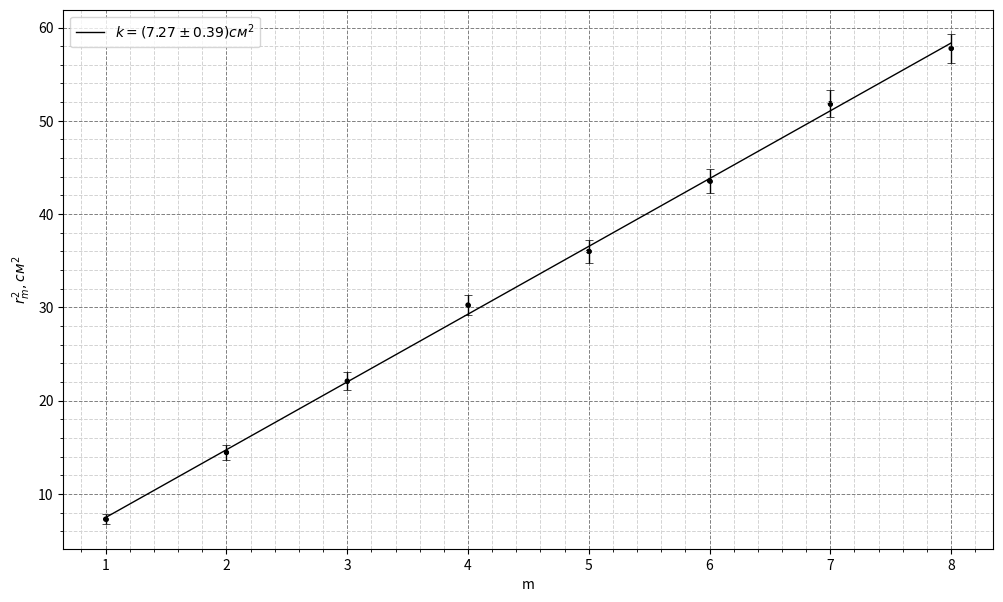

Here is the Python script that generated this plot:
import matplotlib.pyplot as plt
import numpy as np

m = np.arange(1, 9, 1)
rm = np.array([2.7, 3.8, 4.7, 5.5, 6.0, 6.6, 7.2, 7.6])

fig, ax = plt.subplots()
fig.set_figwidth(12)
fig.set_figheight(7)
k = np.polyfit(m, rm ** 2, 1)[0]
print(k)
er = np.array([.54, .76, .94, 1.1, 1.2, 1.32, 1.44, 1.52])
plt.plot(m, np.polyval(np.polyfit(m, rm ** 2, 1), m), linewidth=1, color='black',
         label=r'$k=(7.27\pm 0.39) см^2$')
ax.errorbar(m, rm ** 2, yerr=er, fmt='o', elinewidth=1, capsize=3, capthick=0.5, markersize=2.5,
            color='black')
plt.scatter(m, rm ** 2, s=np.array([8] * len(m)), color='black')
ax.xaxis.set_ticks_position('bottom')
ax.yaxis.set_ticks_position('left')
ax.minorticks_on()
ax.grid(which="major", color='grey', linewidth=0.7, linestyle='--')
ax.grid(which="minor", color='lightgrey', linewidth=0.7, linestyle='--')
ax.set_ylabel(r'$r_m^2, см^2$')
ax.set_xlabel('m')
plt.legend()
plt.savefig('graph1.png')
plt.show()
